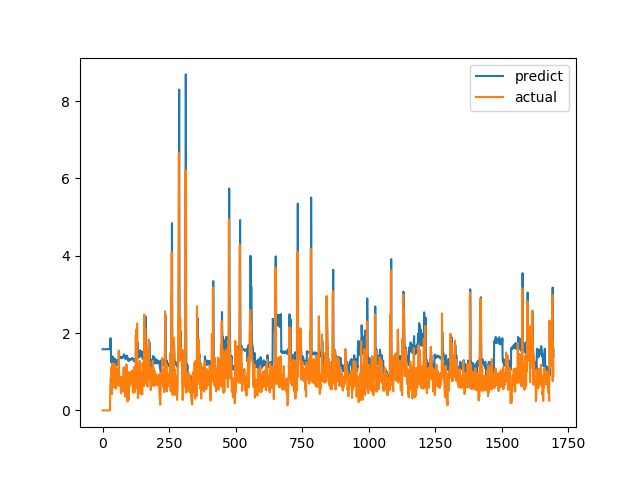

The data file committed next to this chart (first rows):
predict, actual
1.58, 0.0
1.58, 0.0
1.582, 0.0
1.581, 0.0
1.581, 0.0
1.582, 0.0
1.583, 0.0
1.582, 0.0
1.582, 0.0
1.582, 0.0
1.583, 0.0
1.582, 0.0
1.582, 0.0
1.583, 0.0
1.582, 0.0
1.581, 0.0
1.581, 0.0
1.581, 0.0
1.581, 0.0
1.582, 0.0
1.583, 0.0
1.587, 0.0
1.589, 0.0
1.591, 0.0
1.589, 0.0
1.588, 0.0
1.586, 0.0
1.585, 0.0
1.585, 0.0
1.816, 0.6238
1.867, 0.6915
1.778, 0.8558
1.242, 0.7094
1.251, 1.015
1.274, 1.116
1.367, 0.4183
1.258, 1.002
1.186, 1.219
1.383, 1.143
1.395, 0.6528
1.276, 0.6747
1.178, 0.601
1.172, 0.6695
1.164, 0.6538
1.183, 0.7814
1.193, 1.206
1.339, 0.8469
1.325, 0.8286
1.257, 0.6482
1.229, 0.5624
1.175, 0.7183
1.168, 1.1
1.289, 0.9542
1.305, 0.729
1.229, 0.6694
1.165, 0.8631
1.181, 0.6465
1.196, 0.8223
1.175, 0.9236
1.241, 0.8301
... 1,636 more rows
